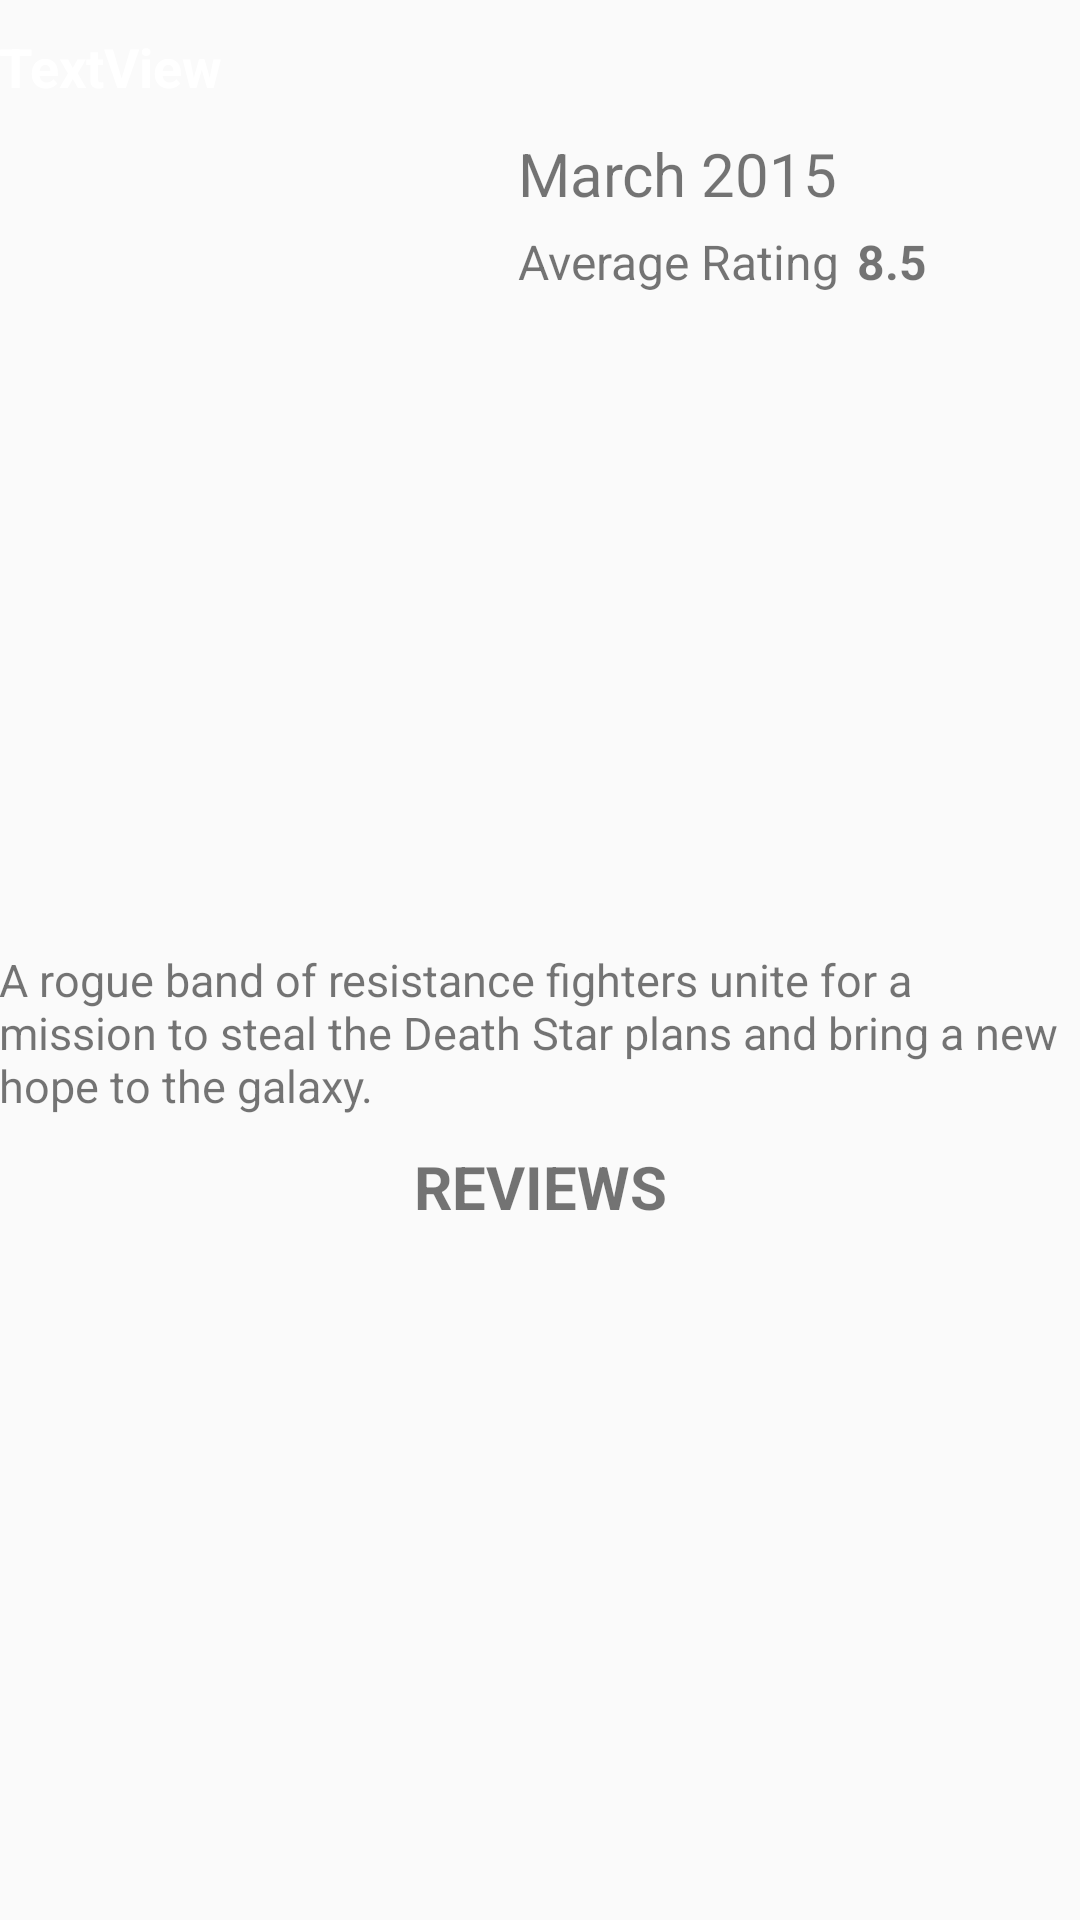

Write the Android layout XML for this screen, with the resource values it uses.
<!-- AndroidManifest.xml: application theme AppTheme -->
<!-- res/layout/inc_single_movie.xml -->
<?xml version="1.0" encoding="utf-8"?>
<ScrollView xmlns:android="http://schemas.android.com/apk/res/android"
            android:id="@+id/ScrollView01"
            android:layout_width="fill_parent"
            android:layout_height="fill_parent"
            android:overScrollMode="ifContentScrolls">

    <RelativeLayout xmlns:android="http://schemas.android.com/apk/res/android"
                    xmlns:app="http://schemas.android.com/apk/res-auto"
                    xmlns:tools="http://schemas.android.com/tools"
                    android:orientation="vertical"
                    android:layout_width="match_parent"
                    android:padding="0dp"

                    android:layout_height="match_parent">




        <FrameLayout
            android:layout_width="match_parent"
            android:layout_height="match_parent"
            android:id="@+id/movieTrailersContainer">

        </FrameLayout>




        <RelativeLayout
            android:layout_width="match_parent"
            android:layout_height="match_parent"
            android:padding="@dimen/activity_horizontal_margin"
            android:layout_marginTop="10dp"
            android:layout_below="@id/movieTrailersContainer">

            <TextView
                android:text="TextView"
                android:layout_width="match_parent"
                android:layout_height="wrap_content"
                android:id="@+id/movieNameLabel"
                android:textColor="@android:color/white"

                tools:text="Suicide Squad"
                android:textSize="18sp"

                android:textStyle="bold"
                android:layout_marginTop="0dp"
                android:layout_marginBottom="10dp"

                android:paddingRight="30dp"/>


            <ImageView
                android:layout_width="159dp"
                android:layout_height="247dp"
                app:srcCompat="@drawable/image_01"
                android:id="@+id/movieImageView"
                android:layout_below="@id/movieNameLabel"
                android:layout_alignParentLeft="true"
                android:layout_alignParentStart="true"
                android:layout_marginBottom="15dp"/>

            <TextView
                android:text="Average Rating"
                android:layout_width="wrap_content"
                android:layout_height="wrap_content"
                android:id="@+id/textView3"
                android:layout_below="@+id/movieDateLabel"
                android:layout_alignLeft="@+id/movieDateLabel"
                android:layout_alignStart="@+id/movieDateLabel"
                android:layout_marginTop="5dp"
                android:textSize="16sp"/>

            <TextView
                android:text="A rogue band of resistance fighters unite for a mission to steal the Death Star plans and bring a new hope to the galaxy."
                android:layout_width="wrap_content"
                android:layout_height="wrap_content"
                android:layout_below="@+id/movieImageView"
                android:layout_alignParentLeft="true"
                android:layout_alignParentStart="true"
                android:id="@+id/moviePlotLabel"
                android:textSize="15sp"
                android:layout_marginTop="10dp"/>

            <TextView
                android:text="8.5"
                android:layout_width="wrap_content"
                android:layout_height="wrap_content"
                android:id="@+id/movieRatingLabel"
                android:layout_alignBottom="@+id/textView3"
                android:layout_toRightOf="@+id/textView3"
                android:layout_toEndOf="@+id/textView3"
                android:layout_marginLeft="6dp"
                android:textStyle="normal|bold"
                android:textSize="16sp"/>

            <TextView
                android:text="March 2015"
                android:layout_width="wrap_content"
                android:layout_height="wrap_content"
                android:layout_marginLeft="14dp"
                android:layout_marginStart="14dp"
                android:id="@+id/movieDateLabel"
                android:textSize="20sp"
                android:layout_alignTop="@+id/movieImageView"
                android:layout_toRightOf="@+id/movieImageView"
                android:layout_toEndOf="@+id/movieImageView"/>

            <TextView
                android:text="Reviews"
                android:layout_width="match_parent"
                android:layout_height="wrap_content"
                android:id="@+id/reviewsLabel"
                android:layout_below="@id/moviePlotLabel"
                android:textSize="20sp"
                android:textStyle="normal|bold"
                android:fontFamily="sans-serif"
                android:layout_marginTop="10dp"
                android:textAllCaps="true"
                android:textAlignment="center"
                android:layout_marginBottom="5dp"/>

            <FrameLayout
                android:layout_width="match_parent"
                android:layout_height="match_parent"
                android:layout_below="@id/reviewsLabel"
                android:id="@+id/movieReviewsContainer">

            </FrameLayout>



        </RelativeLayout>







    </RelativeLayout>

</ScrollView>
<!-- resources referenced by this layout -->
<resources>
  <style name="AppTheme" parent="Theme.AppCompat.Light.DarkActionBar">
          
          <item name="colorPrimary">@color/colorPrimary</item>
          <item name="colorPrimaryDark">@color/colorPrimaryDark</item>
          <item name="colorAccent">@color/colorAccent</item>
      </style>
  <color name="colorPrimary">#ff9800</color>
  <color name="colorPrimaryDark">#F57C00</color>
  <color name="colorAccent">#607D8B</color>
</resources>
